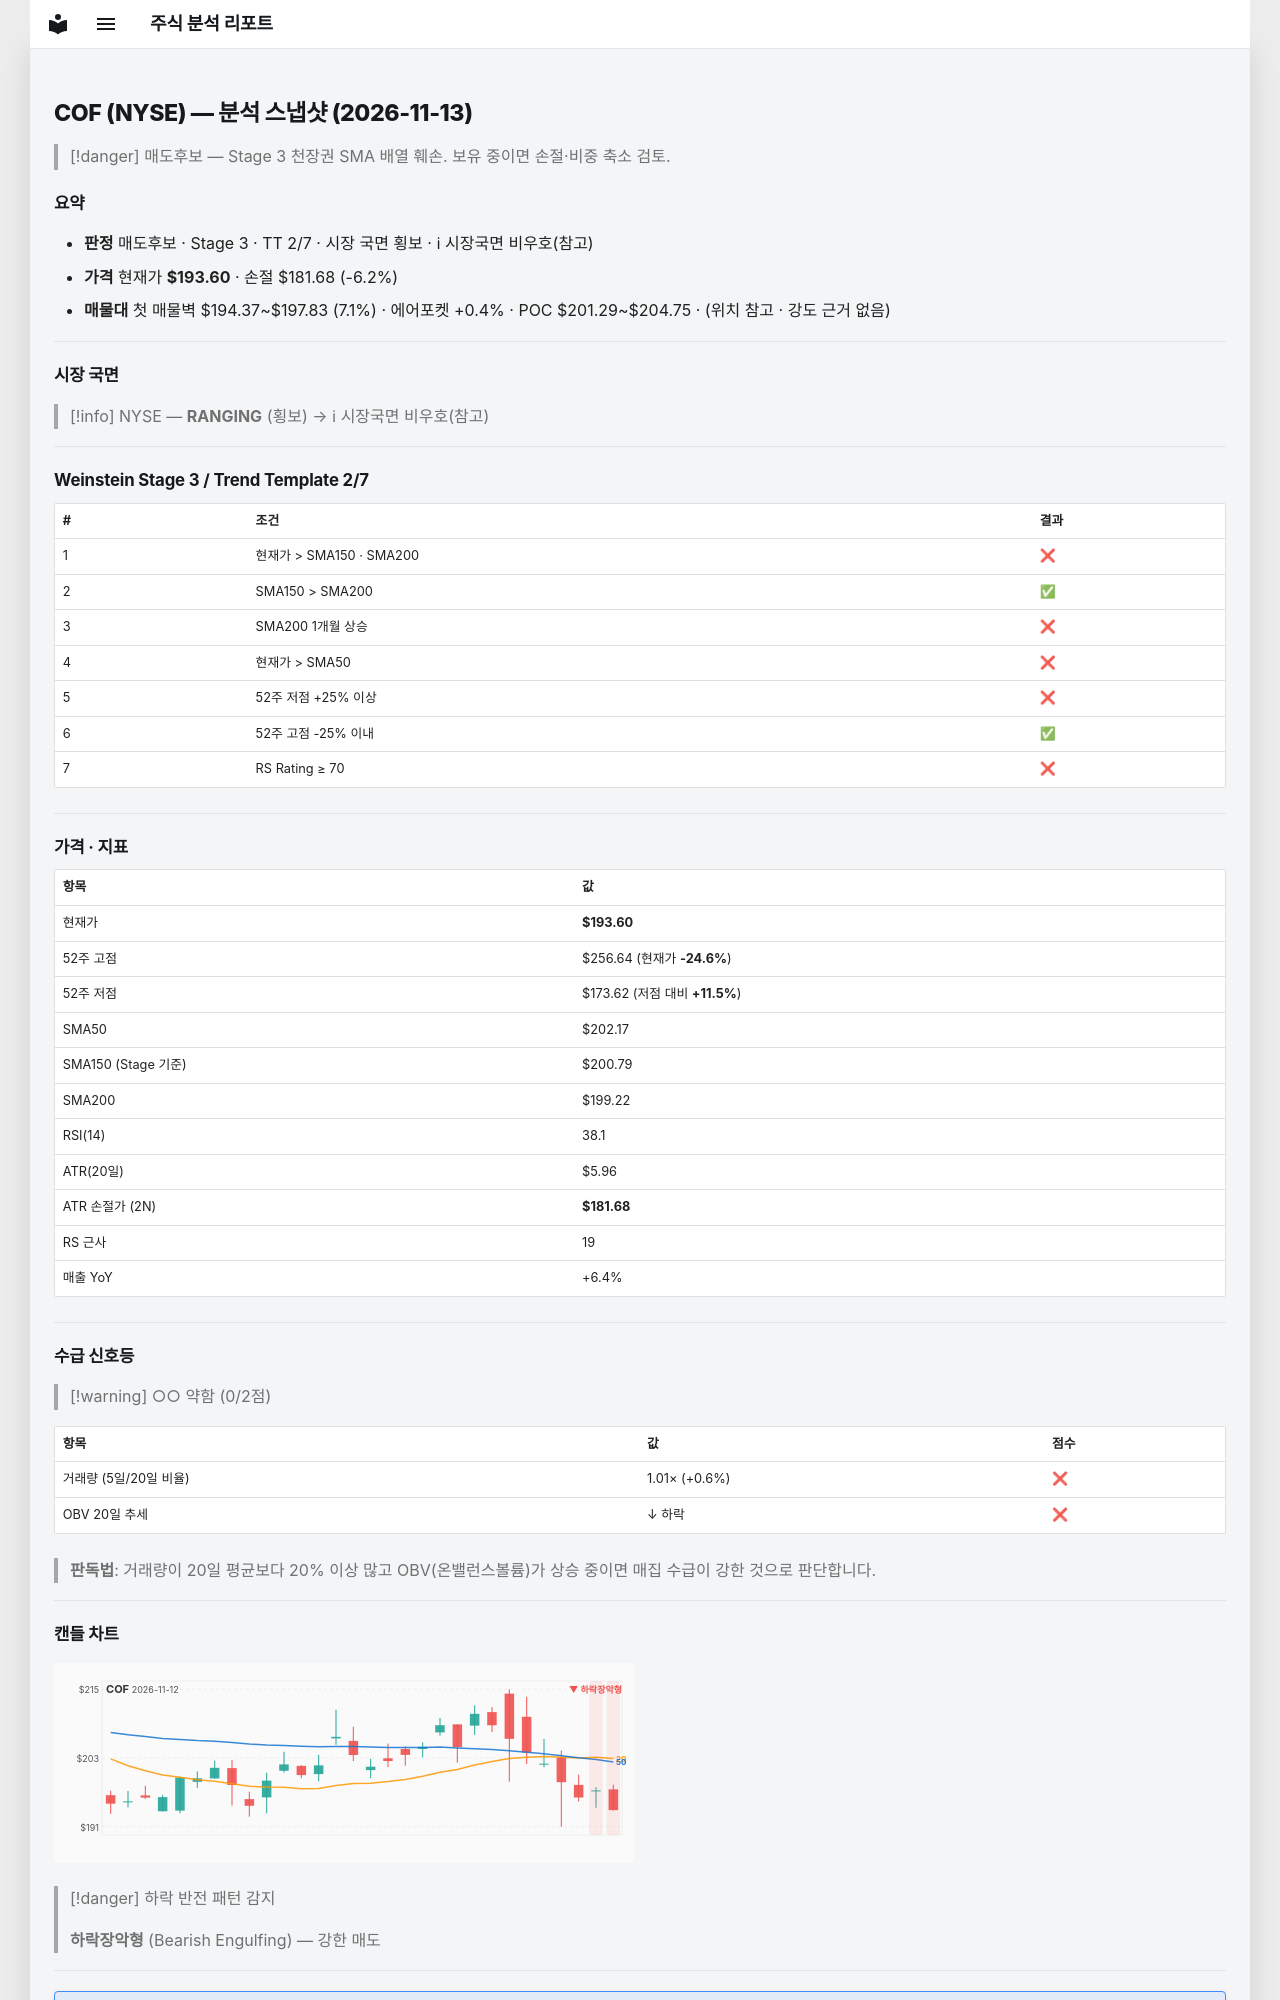

repository: soloandco/stock-reports · page: snapshots/COF-2026-11-13/index.html · generator: mkdocs

---
type: analysis-snapshot
title: COF 분석 스냅샷
ticker: COF
market: NYSE
created: 2026-11-13
updated: 2026-11-13
bar-date: 2026-11-12
verdict: 매도후보
real-rr: 2.83
sma50-gap-pct: -4.2
weekly-position: 저항대아래
weekly-overhead-price: 227.34
weekly-overhead-pct: 17.4
stage: 3
trend-template-score: 2
tt-max: 7
ma-set: sma-50-150-200
price: 193.60000610351562
stop-price: 181.67992507568624
market-regime: RANGING
supply-demand-score: 0/2
supply-demand-label: 약함
status: tracking
tags:
  - stock-agent
  - watchlist
  - COF
  - analysis
related:
  - "[[analysis-template]]"
---

# COF (NYSE) — 분석 스냅샷 (2026-11-13)

> [!danger] 매도후보 — Stage 3 천장권
> SMA 배열 훼손. 보유 중이면 손절·비중 축소 검토.

## 요약

- **판정** 매도후보 · Stage 3 · TT 2/7 · 시장 국면 횡보 · ℹ 시장국면 비우호(참고)
- **가격** 현재가 **$193.60** · 손절 $181.68 (-6.2%)
- **매물대** 첫 매물벽 $194.37~$197.83 (7.1%) · 에어포켓 +0.4% · POC $201.29~$204.75 · (위치 참고 · 강도 근거 없음)

---

## 시장 국면

> [!info] NYSE — **RANGING** (횡보) → ℹ 시장국면 비우호(참고)

---

## Weinstein Stage 3 / Trend Template 2/7

| # | 조건 | 결과 |
|---|------|------|
| 1 | 현재가 > SMA150 · SMA200 | ❌ |
| 2 | SMA150 > SMA200 | ✅ |
| 3 | SMA200 1개월 상승 | ❌ |
| 4 | 현재가 > SMA50 | ❌ |
| 5 | 52주 저점 +25% 이상 | ❌ |
| 6 | 52주 고점 -25% 이내 | ✅ |
| 7 | RS Rating ≥ 70 | ❌ |

---

## 가격 · 지표

| 항목 | 값 |
|------|---|
| 현재가 | **$193.60** |
| 52주 고점 | $256.64 (현재가 **-24.6%**) |
| 52주 저점 | $173.62 (저점 대비 **+11.5%**) |
| SMA50 | $202.17 |
| SMA150 (Stage 기준) | $200.79 |
| SMA200 | $199.22 |
| RSI(14) | 38.1 |
| ATR(20일) | $5.96 |
| ATR 손절가 (2N) | **$181.68** |
| RS 근사 | 19 |
| 매출 YoY | +6.4% |

---
## 수급 신호등

> [!warning] ○○ 약함 (0/2점)

| 항목 | 값 | 점수 |
|------|------|------|
| 거래량 (5일/20일 비율) | 1.01× (+0.6%) | ❌ |
| OBV 20일 추세 | ↓ 하락 | ❌ |

> **판독법**: 거래량이 20일 평균보다 20% 이상 많고 OBV(온밸런스볼륨)가 상승 중이면 매집 수급이 강한 것으로 판단합니다.

---
